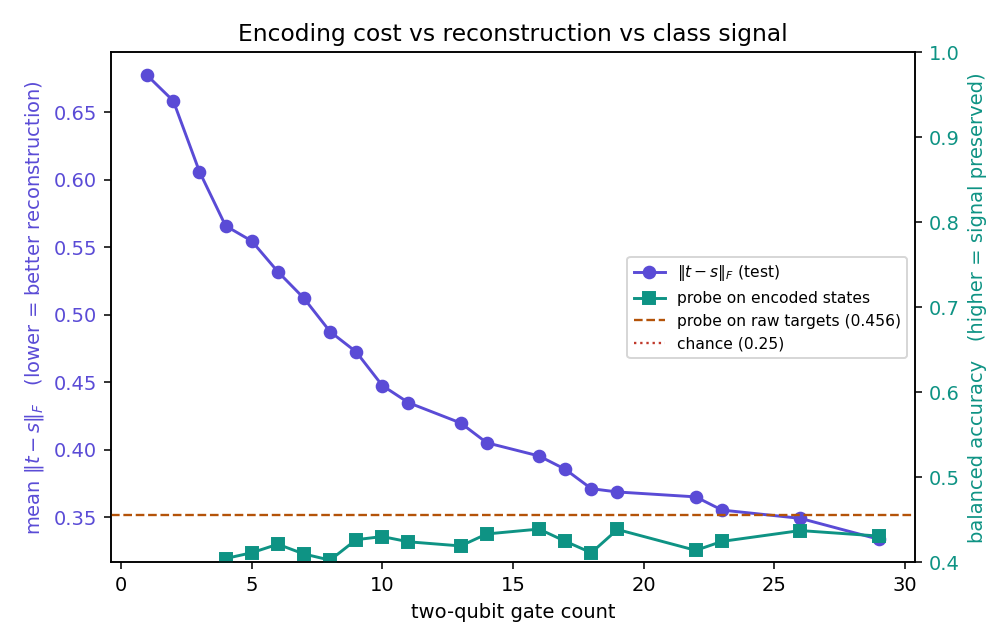

The table this chart was drawn from, first rows:
gates, cry, params, depth, frob_test, overlap_test, probe_encoded, probe_raw, delta
1, 0, 24, 4, 0.6774, 0.7605, 0.3908, 0.4557, -0.06491
2, 1, 41, 6, 0.6585, 0.7736, 0.3771, 0.4557, -0.07866
3, 2, 26, 5, 0.6061, 0.8059, 0.3717, 0.4557, -0.08406
4, 2, 42, 7, 0.566, 0.8304, 0.4046, 0.4557, -0.05117
5, 0, 48, 9, 0.5547, 0.8374, 0.4114, 0.4557, -0.04436
6, 2, 74, 12, 0.532, 0.8503, 0.4214, 0.4557, -0.03437
7, 2, 58, 10, 0.5123, 0.8613, 0.4099, 0.4557, -0.04583
8, 1, 65, 12, 0.4876, 0.8735, 0.4027, 0.4557, -0.05307
9, 4, 52, 11, 0.4725, 0.8819, 0.4267, 0.4557, -0.029
10, 4, 68, 14, 0.4476, 0.8929, 0.4304, 0.4557, -0.02534
11, 3, 75, 14, 0.4349, 0.8997, 0.4242, 0.4557, -0.03149
13, 6, 86, 17, 0.4199, 0.9062, 0.4194, 0.4557, -0.03636
14, 5, 69, 16, 0.4052, 0.9126, 0.4335, 0.4557, -0.02225
16, 7, 79, 17, 0.3954, 0.9171, 0.4392, 0.4557, -0.01653
17, 6, 78, 18, 0.3856, 0.921, 0.4249, 0.4557, -0.0308
18, 7, 95, 20, 0.3712, 0.9269, 0.4113, 0.4557, -0.04442
19, 5, 125, 24, 0.3688, 0.9282, 0.4387, 0.4557, -0.01703
22, 8, 152, 30, 0.3651, 0.9297, 0.4142, 0.4557, -0.04157
23, 7, 127, 26, 0.3554, 0.9334, 0.4247, 0.4557, -0.03104
26, 7, 151, 31, 0.3492, 0.9357, 0.4375, 0.4557, -0.01827
29, 9, 145, 31, 0.3337, 0.9417, 0.431, 0.4557, -0.02474
